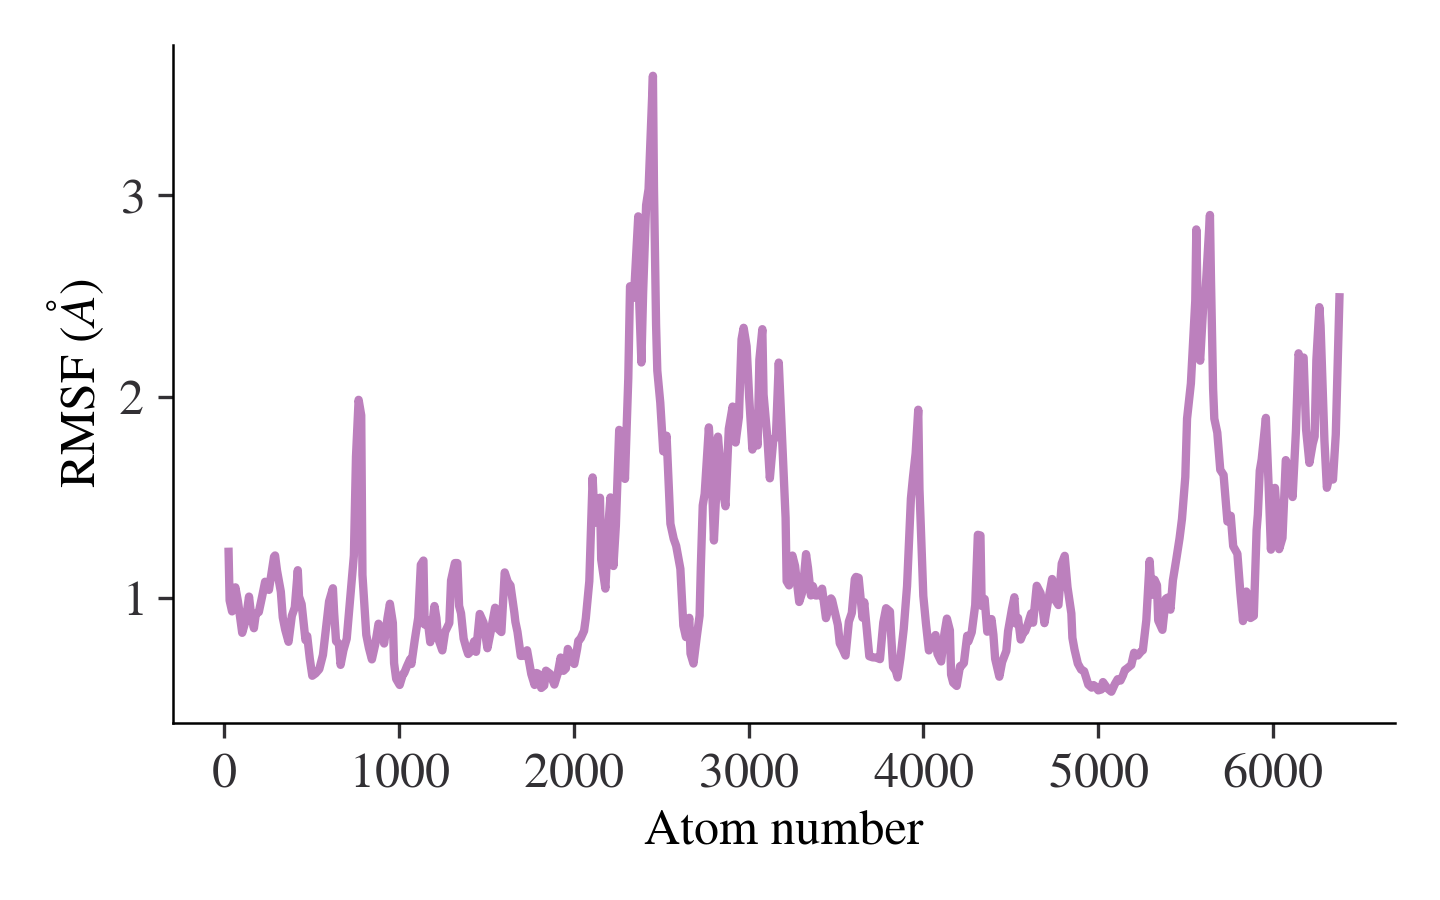

Values plotted in this chart, from the file beside it:
atom_number, rmsf
25, 1.229253e+00
31, 9.876462e-01
45, 9.333033e-01
64, 1.052794e+00
79, 9.812039e-01
103, 8.268923e-01
123, 8.877954e-01
142, 1.006862e+00
153, 9.227404e-01
170, 8.497278e-01
181, 9.214870e-01
198, 9.298363e-01
217, 1.007268e+00
234, 1.080630e+00
256, 1.040157e+00
285, 1.204275e+00
291, 1.211034e+00
302, 1.137229e+00
324, 1.031205e+00
335, 9.038355e-01
349, 8.425327e-01
368, 7.822937e-01
387, 9.111789e-01
404, 9.531440e-01
421, 1.137841e+00
428, 1.007363e+00
443, 9.694027e-01
465, 7.910151e-01
475, 8.111425e-01
490, 6.968611e-01
504, 6.137494e-01
523, 6.257139e-01
544, 6.464742e-01
565, 7.172483e-01
584, 8.606646e-01
600, 9.828442e-01
622, 1.048273e+00
629, 9.266048e-01
640, 7.854069e-01
656, 7.734871e-01
666, 6.677510e-01
682, 7.397725e-01
701, 7.976617e-01
720, 9.913802e-01
742, 1.211273e+00
754, 1.702241e+00
769, 1.983804e+00
784, 1.906809e+00
791, 1.114530e+00
813, 8.167292e-01
828, 7.516867e-01
845, 6.950475e-01
864, 7.687738e-01
883, 8.721350e-01
894, 8.484005e-01
915, 7.737782e-01
934, 8.987246e-01
948, 9.714179e-01
965, 8.760616e-01
972, 6.763500e-01
... 337 more rows
